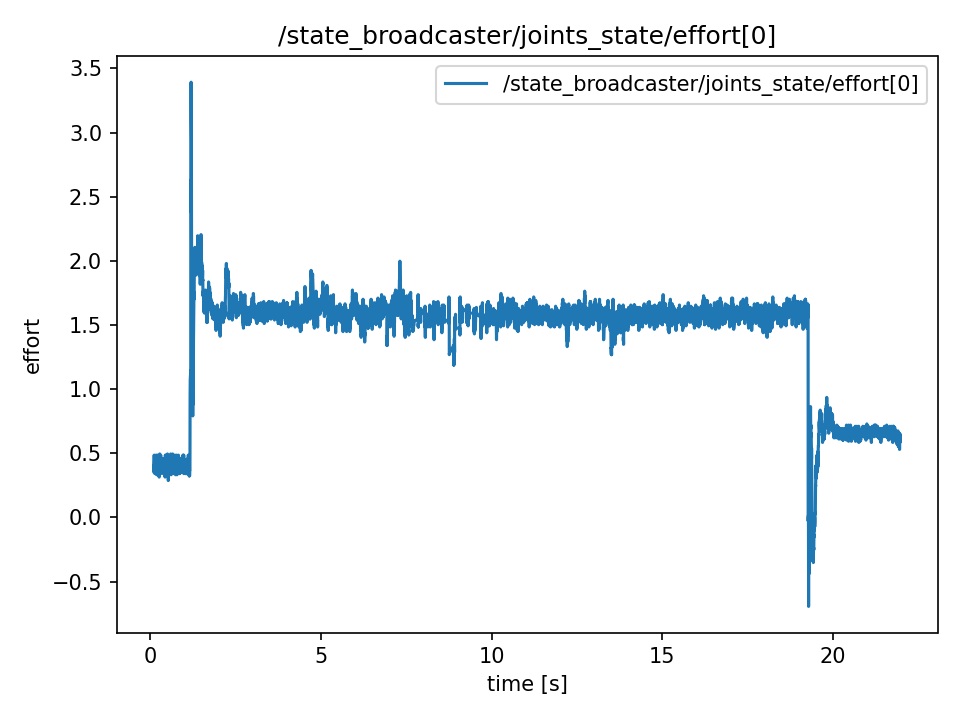

The file beside this chart, header and first rows:
t, value
0.1165, 0.405
0.1165, 0.405
0.1165, 0.351
0.1184, 0.351
0.1204, 0.378
0.1223, 0.486
0.1242, 0.405
0.1271, 0.405
0.1314, 0.45
0.1314, 0.45
0.1332, 0.459
0.1343, 0.459
0.1356, 0.396
0.1382, 0.459
0.1398, 0.396
0.1424, 0.342
0.1442, 0.423
0.1457, 0.423
0.1479, 0.468
0.1497, 0.396
0.1527, 0.378
0.1541, 0.369
0.1556, 0.45
0.1577, 0.351
0.1598, 0.342
0.1633, 0.405
0.164, 0.423
0.1664, 0.423
0.1677, 0.378
0.1698, 0.378
0.1719, 0.369
0.1746, 0.432
0.1759, 0.423
0.1778, 0.486
0.1822, 0.486
0.1827, 0.486
0.1845, 0.405
0.1861, 0.405
0.1885, 0.351
0.1906, 0.351
0.195, 0.333
0.195, 0.333
0.1973, 0.423
0.1982, 0.423
0.2012, 0.378
0.2065, 0.45
0.2072, 0.423
0.2072, 0.423
0.2081, 0.405
0.2102, 0.405
0.212, 0.423
0.2143, 0.396
0.2162, 0.396
0.2193, 0.378
0.2237, 0.378
0.2237, 0.486
0.2249, 0.342
0.2266, 0.342
0.228, 0.396
0.2304, 0.405
... 10,867 more rows
